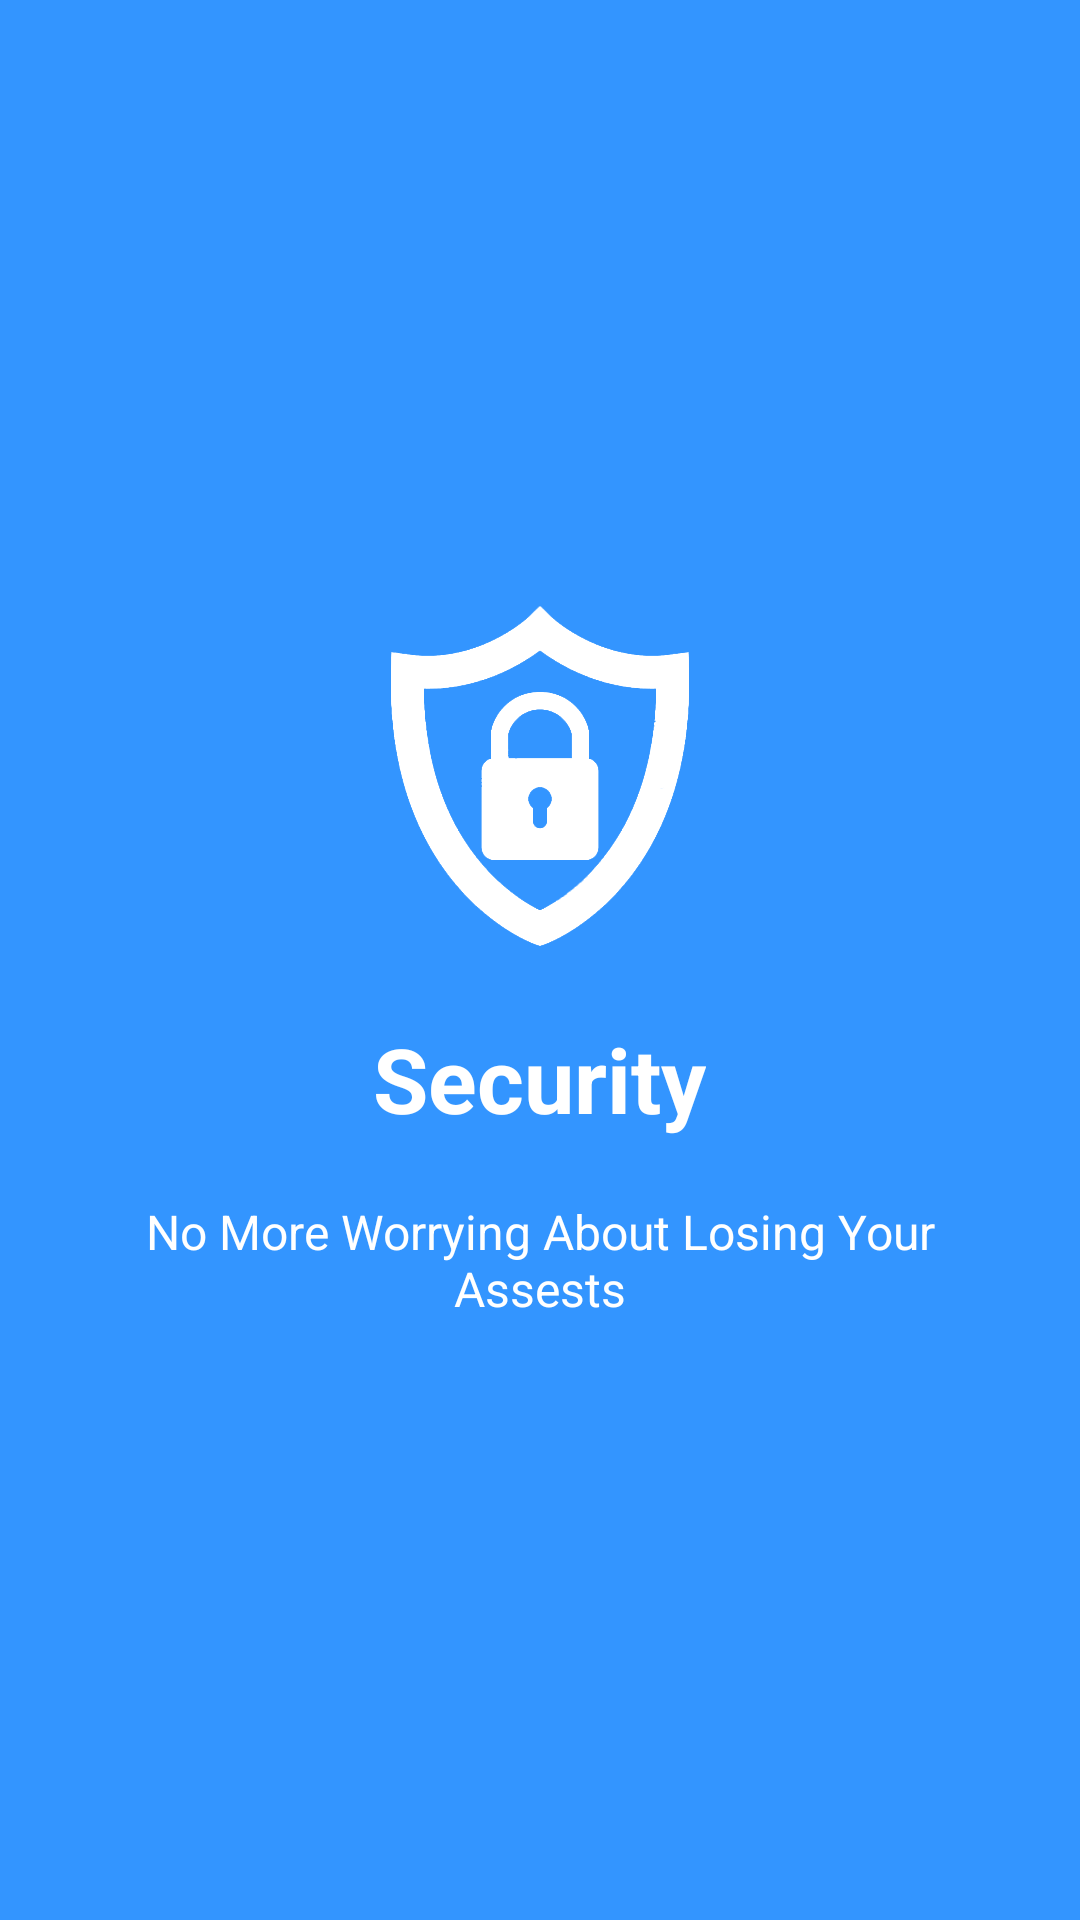

Write the Android layout XML for this screen, with the resource values it uses.
<!-- AndroidManifest.xml: application theme Theme.AppCompat.NoActionBar -->
<!-- res/layout/welcome_side3.xml -->
<?xml version="1.0" encoding="utf-8"?>
<RelativeLayout xmlns:android="http://schemas.android.com/apk/res/android"
    android:layout_width="match_parent"
    android:layout_height="match_parent"
    android:background="#3395ff">

    <LinearLayout
        android:layout_width="wrap_content"
        android:layout_height="wrap_content"
        android:layout_centerInParent="true"
        android:gravity="center_horizontal"
        android:orientation="vertical">

        <ImageView
            android:layout_width="120dp"
            android:layout_height="120dp"
            android:src="@drawable/lock"/>


        <TextView
            android:layout_width="wrap_content"
            android:layout_height="wrap_content"
            android:text="Security"
            android:layout_marginTop="20dp"
            android:textColor="@android:color/white"
            android:textSize="30dp"
            android:textStyle="bold" />

        <TextView
            android:layout_width="wrap_content"
            android:layout_height="wrap_content"
            android:layout_marginTop="20dp"
            android:paddingLeft="40dp"
            android:paddingRight="40dp"
            android:text="No More Worrying About Losing Your Assests"
            android:textAlignment="center"
            android:textColor="@android:color/white"
            android:textSize="16dp" />

    </LinearLayout>
</RelativeLayout>
<!-- resources referenced by this layout -->
<resources>
  <!-- drawable lock: png bitmap (drawable, 38173 bytes) -->
</resources>
